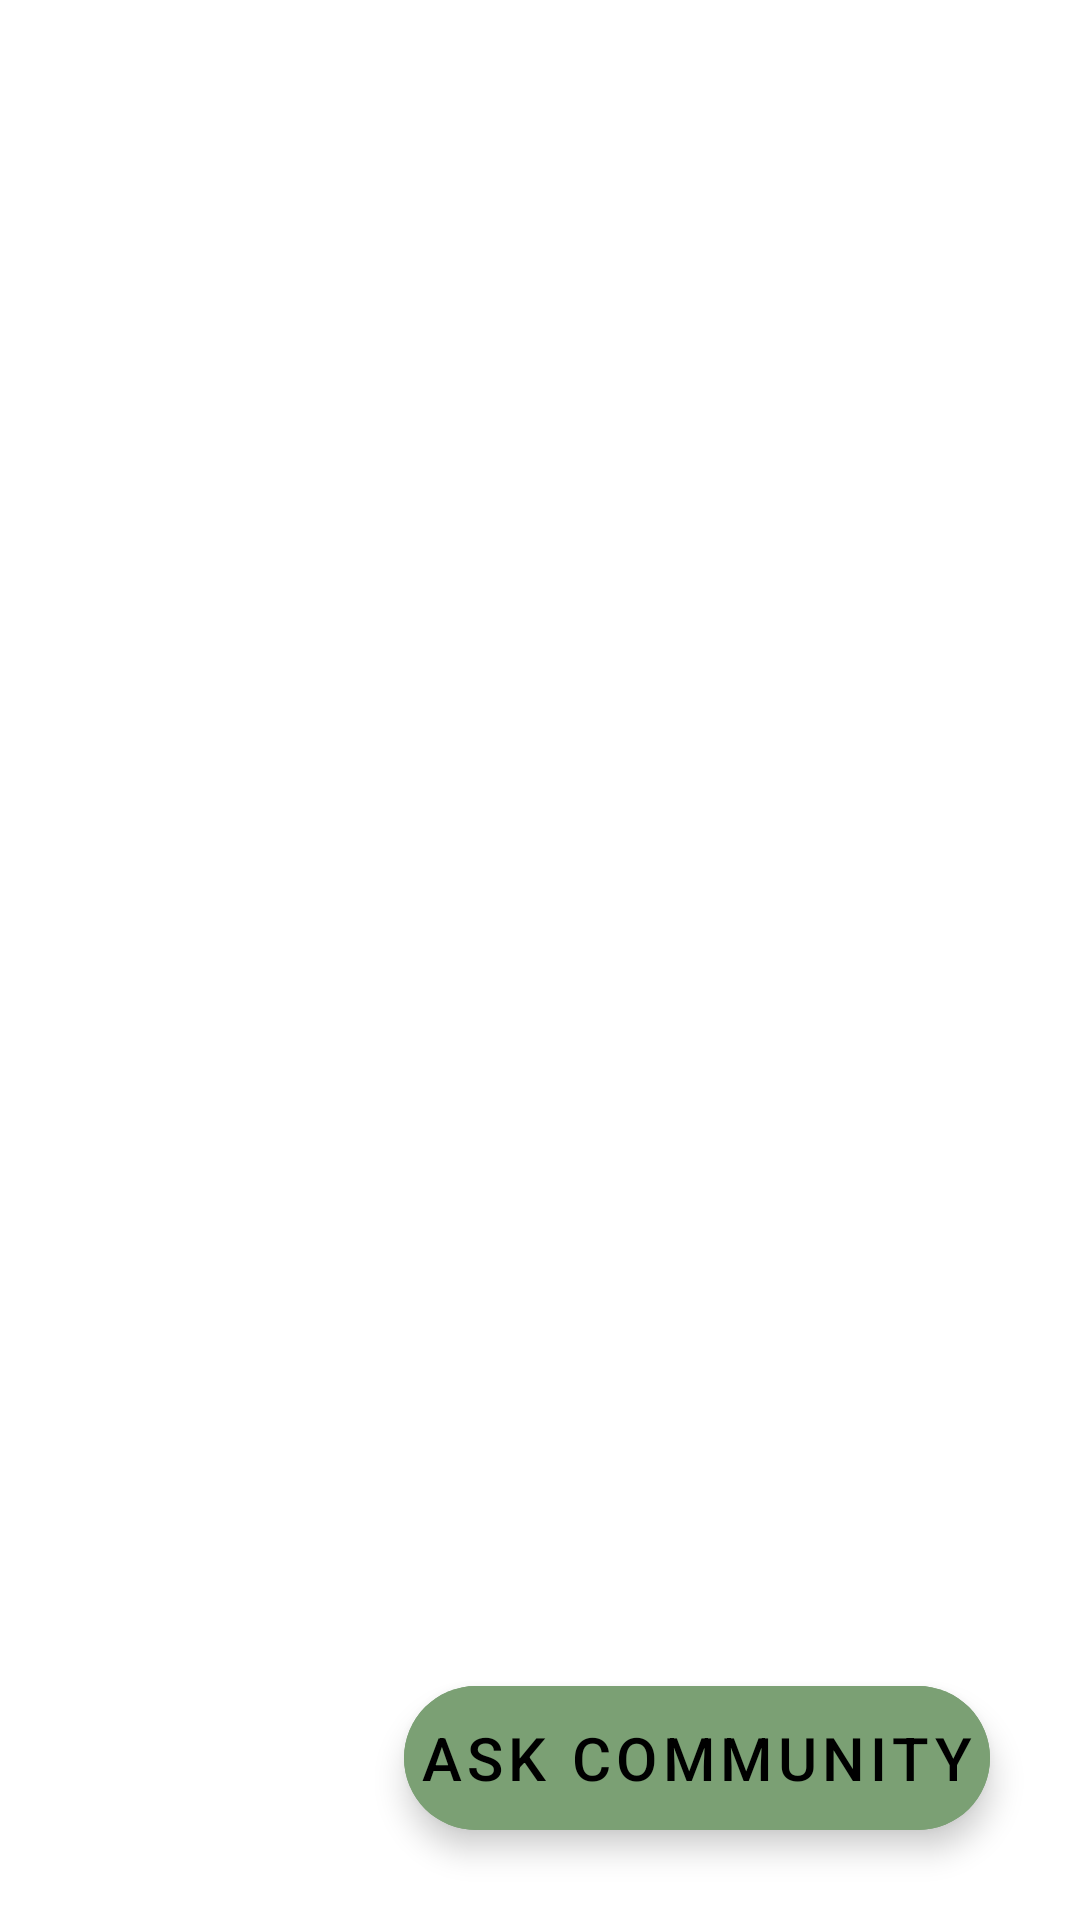

Layout XML and referenced resources for this Android screen:
<!-- AndroidManifest.xml: application theme Theme.FarmFusion -->
<!-- res/layout/fragment_community.xml -->
<?xml version="1.0" encoding="utf-8"?>
<RelativeLayout xmlns:android="http://schemas.android.com/apk/res/android"
    xmlns:tools="http://schemas.android.com/tools"
    android:layout_width="match_parent"
    android:layout_height="match_parent"
    xmlns:app="http://schemas.android.com/apk/res-auto"
    tools:context=".Community">


    <androidx.recyclerview.widget.RecyclerView
        android:layout_width="match_parent"
        android:layout_height="match_parent"
        app:layoutManager="androidx.recyclerview.widget.LinearLayoutManager"
        tools:listitem="@layout/post_layout"
        android:id="@+id/RV_community_posts"
        >
    </androidx.recyclerview.widget.RecyclerView>




    <com.google.android.material.floatingactionbutton.ExtendedFloatingActionButton
        android:layout_width="wrap_content"
        android:layout_height="wrap_content"
       android:layout_alignParentBottom="true"
        android:layout_alignParentEnd="true"
        android:layout_marginBottom="30dp"
        android:layout_marginEnd="30dp"
        android:backgroundTint="@color/iconColor"
        android:padding="5dp"
        android:text="Ask Community"
        android:id="@+id/fab_create_post"
        app:iconGravity="start"
        android:textSize="20dp">

    </com.google.android.material.floatingactionbutton.ExtendedFloatingActionButton>




</RelativeLayout>
<!-- res/layout/post_layout.xml (included above) -->
<?xml version="1.0" encoding="utf-8"?>
<androidx.cardview.widget.CardView xmlns:android="http://schemas.android.com/apk/res/android"
    xmlns:app="http://schemas.android.com/apk/res-auto"
    android:layout_width="match_parent"
    android:layout_height="wrap_content"
    android:layout_margin="3dp"
    android:elevation="40dp"
    android:padding="5sp"
    android:id="@+id/card_community_posts"
    app:cardBackgroundColor="#F4F4F4"
    app:cardCornerRadius="15dp">


        <LinearLayout
            android:layout_width="match_parent"
            android:layout_height="match_parent"
            android:orientation="vertical"
            android:padding="10dp"
            >

            <LinearLayout
                android:layout_width="match_parent"
                android:layout_height="match_parent"
                android:orientation="horizontal"

                >



                <TextView
                    android:id="@+id/TV_userEmail"
                    android:layout_width="match_parent"
                    android:layout_height="match_parent"
                    android:hint="Email"
                    android:textColor="@color/black"
                    android:layout_weight="1"
                    android:textSize="15sp">

                </TextView>
                <TextView
                    android:layout_width="match_parent"
                    android:layout_height="match_parent"
                    android:hint="DateTime"
                    android:layout_weight="3"
                    android:textColor="@color/black"
                    android:id="@+id/TV_dateTime"
                    android:textSize="15sp"
                    >

                </TextView>

            </LinearLayout>

            <ImageView
                android:layout_width="200dp"
                android:layout_height="100dp"
                android:id="@+id/Img_post_img"
                android:layout_gravity="center_horizontal"
                android:visibility="gone"
                >

            </ImageView>

        <LinearLayout
            android:layout_width="match_parent"
            android:layout_height="match_parent"
            android:orientation="horizontal"

            >

            <TextView
                android:id="@+id/TV_postContent"
                android:layout_width="match_parent"
                android:layout_height="wrap_content"
                android:hint="Content"
                android:textColor="@color/black"
                android:textSize="17sp">

            </TextView>

        </LinearLayout>

            <LinearLayout
                android:layout_width="match_parent"
                android:layout_height="match_parent"
                android:orientation="horizontal"
                android:outlineSpotShadowColor="@color/black"
                >
            <TextView
                android:layout_width="match_parent"
                android:layout_height="match_parent"
                android:layout_weight="1"
                >

            </TextView>

                <ImageButton
                    android:layout_width="wrap_content"
                    android:layout_height="wrap_content"
                    android:minHeight="48dp"
                    android:minWidth="48dp"
                    android:src="@drawable/baseline_insert_comment_24"
                   android:layout_gravity="end"
                    android:foregroundGravity="center_vertical"
                    android:id="@+id/IB_postComment"
                    android:contentDescription="Comments"
                    android:elevation="20dp"
                    android:clickable="true"
                    android:focusable="true"
                    >

                </ImageButton>


            </LinearLayout>
            <LinearLayout
                android:layout_width="match_parent"
                android:layout_height="wrap_content"
                android:orientation="horizontal"
                >
                <Button
                    android:layout_width="wrap_content"
                    android:layout_height="wrap_content"
                    android:text="Reply"
                    android:id="@+id/BTN_postReply"

                    >

                </Button>
            </LinearLayout>
            <com.google.android.material.textfield.TextInputLayout
                style="@style/Widget.MaterialComponents.TextInputLayout.OutlinedBox.Dense"
                android:layout_width="match_parent"
                android:layout_height="wrap_content"
                android:layout_marginVertical="5dp"
                android:layout_marginHorizontal="10dp"

                >
                <com.google.android.material.textfield.TextInputEditText
                    android:layout_width="match_parent"
                    android:layout_height="match_parent"
                    android:id="@+id/ET_postReply"
                    android:hint="Enter Content of your Post"
                    android:focusable="true"
                    android:scrollbars="vertical"
                    android:maxLines="30"
                    android:textColor="@color/black"
                    android:visibility="gone"
                    android:inputType="textMultiLine">

                </com.google.android.material.textfield.TextInputEditText>

            </com.google.android.material.textfield.TextInputLayout>

            <androidx.recyclerview.widget.RecyclerView
                android:layout_width="match_parent"
                android:layout_height="wrap_content"
                android:id="@+id/RV_comments"
                app:layoutManager="androidx.recyclerview.widget.LinearLayoutManager"
                android:visibility="gone"

                >

            </androidx.recyclerview.widget.RecyclerView>


        </LinearLayout>
</androidx.cardview.widget.CardView>
<!-- resources referenced by this layout -->
<resources>
  <color name="black">#FF000000</color>
  <color name="iconColor">#7BA074</color>
  <!-- drawable baseline_insert_comment_24 (drawable) -->
  <vector android:alpha="0.97" android:autoMirrored="true"
      android:height="24dp" android:tint="#2D2B2B"
      android:viewportHeight="24" android:viewportWidth="24"
      android:width="24dp" xmlns:android="http://schemas.android.com/apk/res/android">
      <path android:fillColor="#CEDEBD" android:pathData="M20,2L4,2c-1.1,0 -2,0.9 -2,2v12c0,1.1 0.9,2 2,2h14l4,4L22,4c0,-1.1 -0.9,-2 -2,-2zM18,14L6,14v-2h12v2zM18,11L6,11L6,9h12v2zM18,8L6,8L6,6h12v2z"/>
  </vector>
  <style name="Theme.FarmFusion" parent="Theme.MaterialComponents.Light.NoActionBar">
          
          <item name="colorPrimary">#86A789</item>
          <item name="colorPrimaryVariant">@color/purple_700</item>
          <item name="colorOnPrimary">@color/black</item>
          
          <item name="colorSecondary">@color/teal_200</item>
          <item name="colorSecondaryVariant">@color/teal_700</item>
          <item name="colorOnSecondary">@color/black</item>
          
          <item name="android:statusBarColor">?attr/colorPrimaryVariant</item>
          <item name="android:textColorHint">@color/black</item>
          
      </style>
  <color name="purple_700">#FF3700B3</color>
  <color name="teal_200">#FF03DAC5</color>
  <color name="teal_700">#FF018786</color>
</resources>
